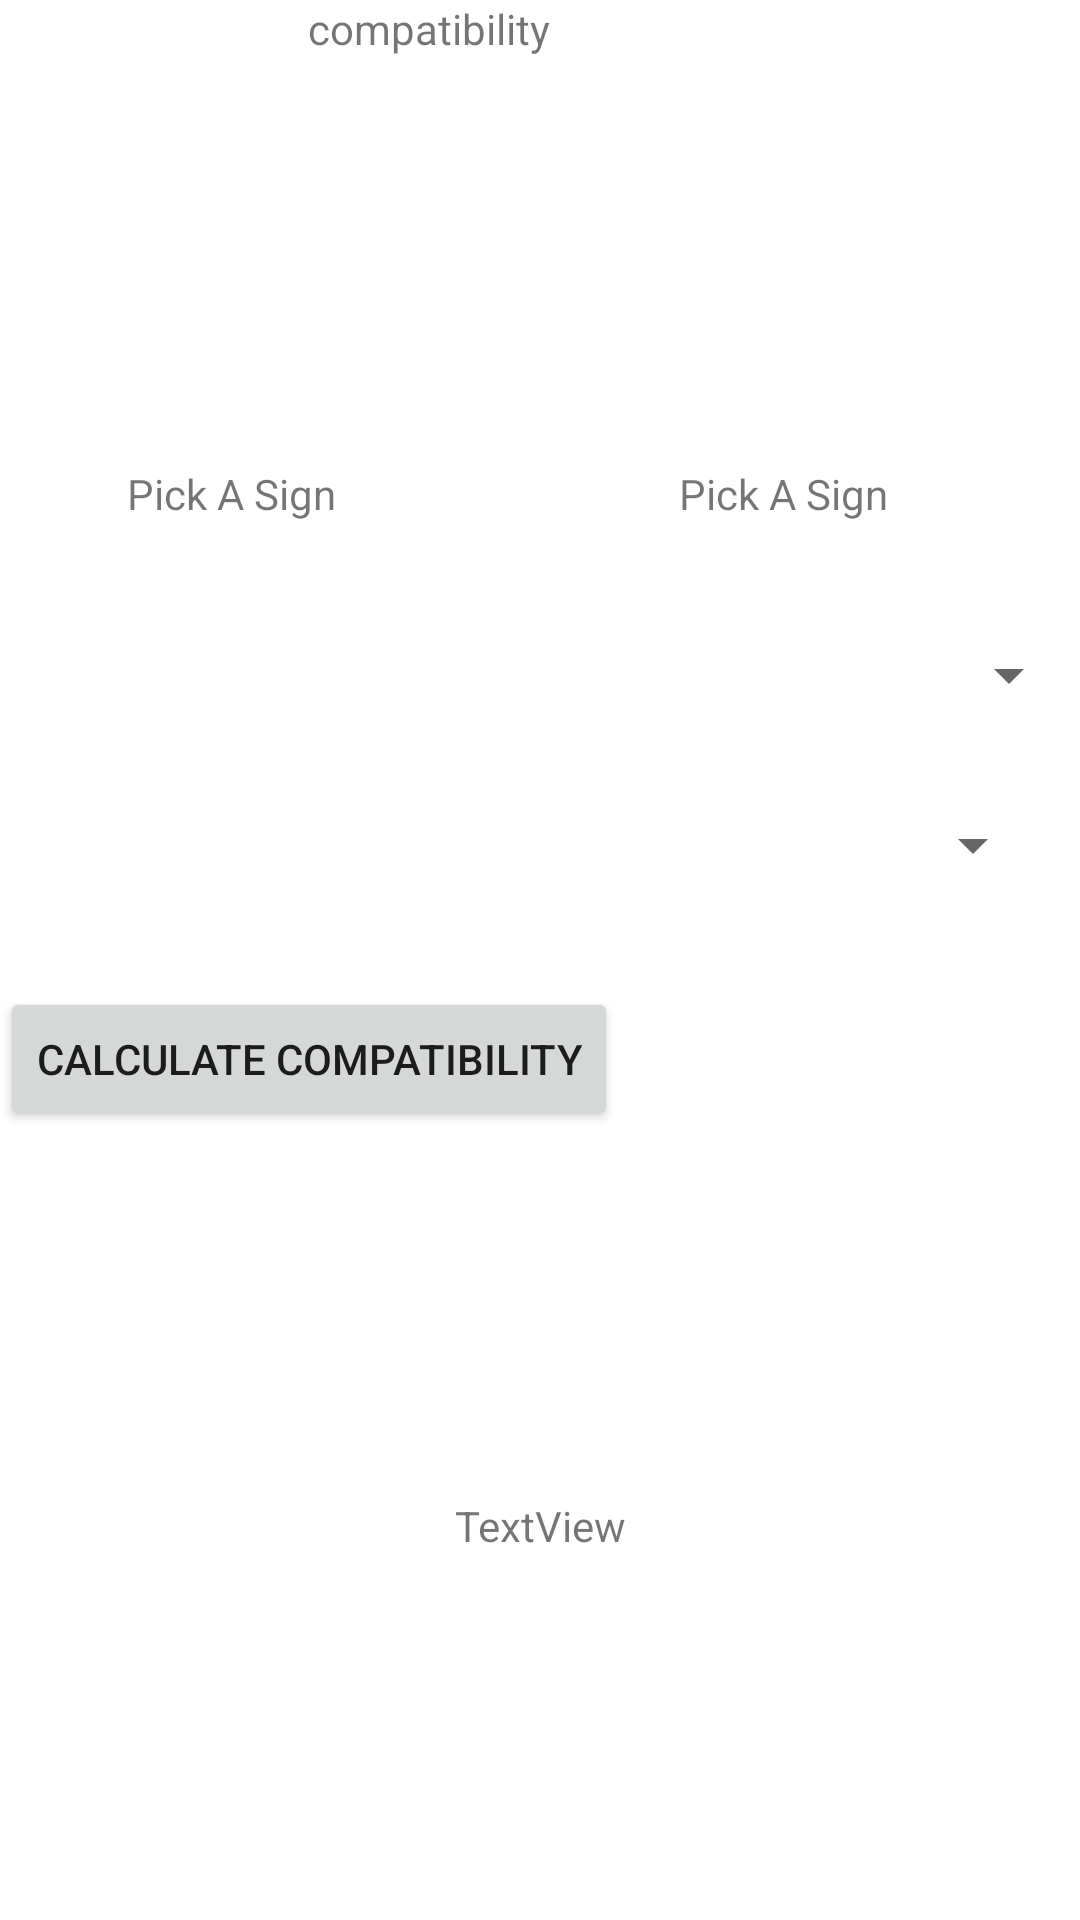

Here is an Android app screen rendered from its layout file. Give the layout XML and the strings, colors and styles it references.
<!-- AndroidManifest.xml: application theme Theme.Ucuncuogluhw2 -->
<!-- res/layout/activity_calculate_compatibility.xml -->
<?xml version="1.0" encoding="utf-8"?>
<androidx.constraintlayout.widget.ConstraintLayout xmlns:android="http://schemas.android.com/apk/res/android"
    xmlns:app="http://schemas.android.com/apk/res-auto"
    xmlns:tools="http://schemas.android.com/tools"
    android:layout_width="match_parent"
    android:layout_height="match_parent"
    tools:context=".calculateCompatibility">

    <TextView
        android:id="@+id/compatibility"
        android:layout_width="wrap_content"
        android:layout_height="wrap_content"
        android:text="compatibility"
        app:layout_constraintEnd_toEndOf="parent"
        app:layout_constraintHorizontal_bias="0.368"
        app:layout_constraintStart_toStartOf="parent"
        tools:layout_editor_absoluteY="38dp" />

    <TextView
        android:id="@+id/textView2"
        android:layout_width="wrap_content"
        android:layout_height="wrap_content"
        android:text="Pick A Sign"
        app:layout_constraintBottom_toTopOf="@+id/calcComp"
        app:layout_constraintEnd_toStartOf="@+id/textView3"
        app:layout_constraintHorizontal_bias="0.271"
        app:layout_constraintStart_toStartOf="parent"
        app:layout_constraintTop_toTopOf="parent" />

    <TextView
        android:id="@+id/textView3"
        android:layout_width="wrap_content"
        android:layout_height="wrap_content"
        android:layout_marginEnd="64dp"
        android:text="Pick A Sign"
        app:layout_constraintBottom_toTopOf="@+id/calcComp"
        app:layout_constraintEnd_toEndOf="parent"
        app:layout_constraintTop_toTopOf="parent" />

    <Spinner
        android:id="@+id/spinner"
        android:layout_width="409dp"
        android:layout_height="38dp"
        android:entries="@array/zodiacs"
        app:layout_constraintBottom_toTopOf="@+id/calcComp"
        app:layout_constraintEnd_toEndOf="parent"
        app:layout_constraintTop_toBottomOf="@+id/textView2"
        app:layout_constraintVertical_bias="0.274" />

    <Spinner
        android:id="@+id/spinner2"
        android:layout_width="397dp"
        android:layout_height="53dp"
        android:layout_marginEnd="12dp"
        android:entries="@array/zodiacs"
        app:layout_constraintBottom_toTopOf="@+id/calcComp"
        app:layout_constraintEnd_toEndOf="parent"
        app:layout_constraintTop_toBottomOf="@+id/textView3"
        app:layout_constraintVertical_bias="0.798" />

    <Button
        android:id="@+id/calcComp"
        android:layout_width="wrap_content"
        android:layout_height="wrap_content"
        android:onClick="onClick"
        android:text="Calculate Compatibility"
        app:layout_constraintBottom_toBottomOf="parent"
        app:layout_constraintTop_toTopOf="parent"
        app:layout_constraintVertical_bias="0.556"
        tools:layout_editor_absoluteX="84dp" />

    <TextView
        android:id="@+id/result"
        android:layout_width="wrap_content"
        android:layout_height="wrap_content"
        android:text="TextView"
        app:layout_constraintBottom_toBottomOf="parent"
        app:layout_constraintEnd_toEndOf="parent"
        app:layout_constraintStart_toStartOf="parent"
        app:layout_constraintTop_toBottomOf="@+id/calcComp" />
</androidx.constraintlayout.widget.ConstraintLayout>
<!-- resources referenced by this layout -->
<resources>
  <array name="zodiacs">
          <item>Aries</item>
          <item>Taurus</item>
          <item>Gemini</item>
          <item>Cancer</item>
          <item>Leo</item>
          <item>Virgo</item>
          <item>Libra</item>
          <item>Scorpio</item>
          <item>Sagittarius</item>
          <item>Capricorn</item>
          <item>Aquarius</item>
          <item>Pisces</item>
      </array>
  <style name="Theme.Ucuncuogluhw2" parent="Theme.MaterialComponents.DayNight.DarkActionBar">
          
          <item name="colorPrimary">@color/purple_500</item>
          <item name="colorPrimaryVariant">@color/purple_700</item>
          <item name="colorOnPrimary">@color/white</item>
          
          <item name="colorSecondary">@color/teal_200</item>
          <item name="colorSecondaryVariant">@color/teal_700</item>
          <item name="colorOnSecondary">@color/black</item>
          
          <item name="android:statusBarColor" tools:targetApi="l">?attr/colorPrimaryVariant</item>
          
      </style>
  <!-- not gathered from this repository: default colours our renderer supplied (Android Studio template values) -->
  <color name="purple_500">#FF6200EE</color>
  <color name="purple_700">#FF3700B3</color>
  <color name="teal_200">#FF03DAC5</color>
  <color name="teal_700">#FF018786</color>
  <color name="black">#FF000000</color>
  <color name="white">#FFFFFFFF</color>
</resources>
